Photos from the image-classification dataset "data" in the GitHub repository sined-rahkuk/CNN-classification-of-pathologic-speech. Its 2 classes are: healthy, pathological.

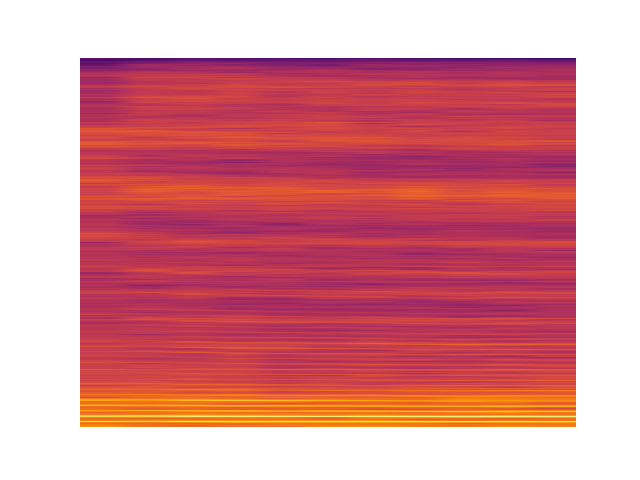
Label: healthy

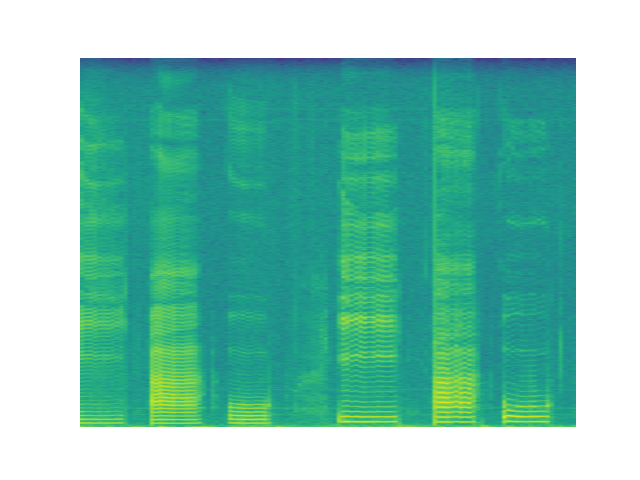
Label: pathological

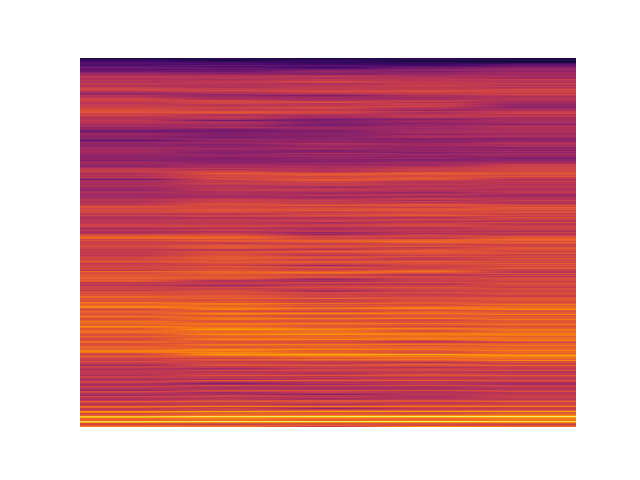
Label: healthy

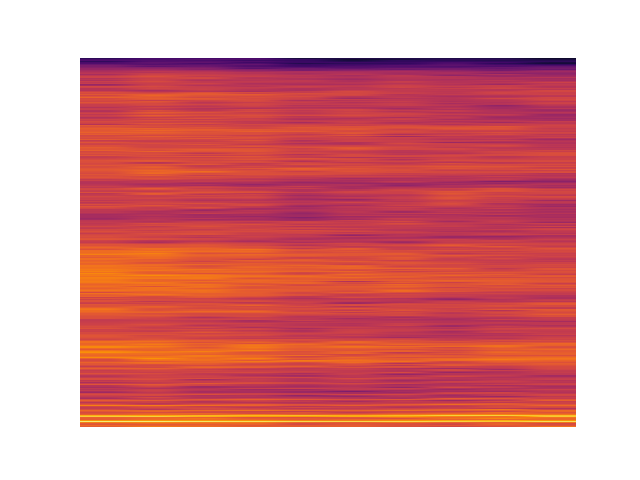
Label: pathological

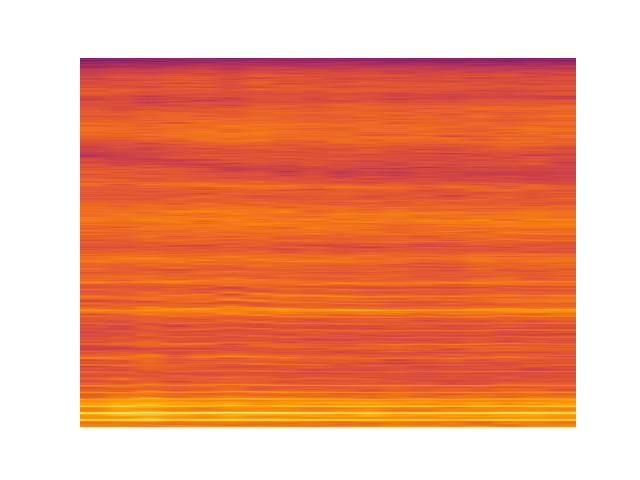
Label: pathological

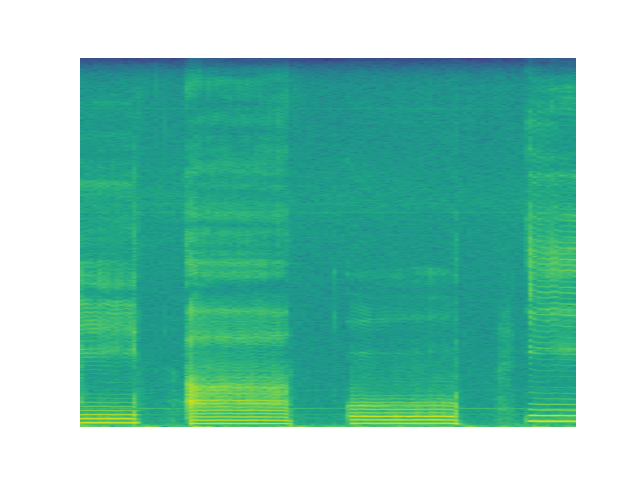
Label: pathological
